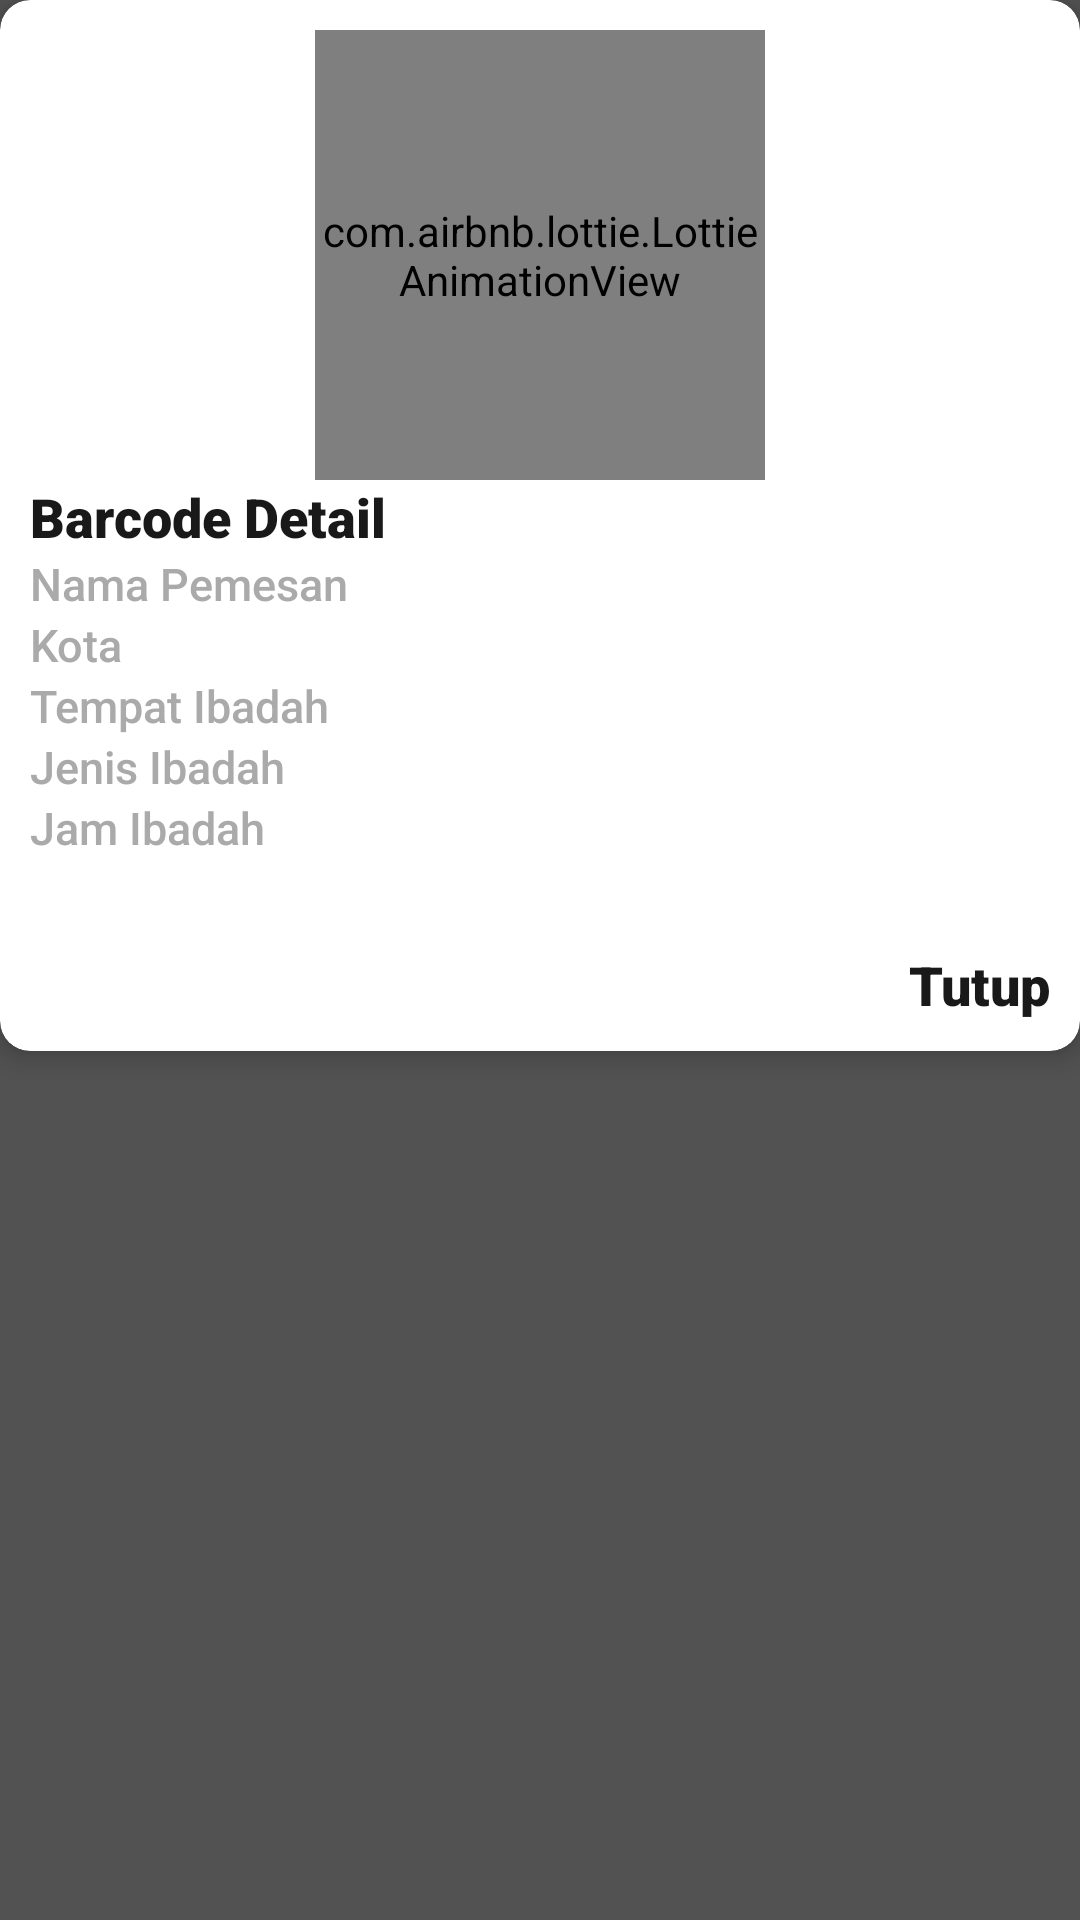

Layout XML and referenced resources for this Android screen:
<!-- AndroidManifest.xml: application theme Theme.ScannerLogos -->
<!-- res/layout/model_popup_inkuiri_scan.xml -->
<?xml version="1.0" encoding="utf-8"?>
<LinearLayout xmlns:android="http://schemas.android.com/apk/res/android"
    xmlns:app="http://schemas.android.com/apk/res-auto"
    xmlns:tools="http://schemas.android.com/tools"
    android:layout_width="match_parent"
    android:layout_height="match_parent"
    android:background="#AB000000"
    android:orientation="vertical">

    <androidx.cardview.widget.CardView
        android:layout_width="match_parent"
        android:layout_height="wrap_content"
        app:cardBackgroundColor="@color/white"
        app:cardCornerRadius="10dp"
        app:cardElevation="5dp"
        app:cardMaxElevation="5dp"
        app:contentPadding="@dimen/fontsize10">

        <LinearLayout
            android:layout_width="match_parent"
            android:layout_height="wrap_content"
            android:orientation="vertical">

            <com.airbnb.lottie.LottieAnimationView
                android:layout_width="150dp"
                android:layout_height="150dp"
                android:layout_gravity="center"
                app:lottie_autoPlay="true"
                app:lottie_loop="true"
                app:lottie_rawRes="@raw/anim_sukses" />

            <TextView
                android:layout_width="wrap_content"
                android:layout_height="wrap_content"
                android:fontFamily="sans-serif-black"
                android:text="Barcode Detail"
                android:textColor="@color/black"
                android:textSize="@dimen/fontsize18"
                tools:ignore="HardcodedText" />

            <LinearLayout
                android:layout_width="match_parent"
                android:layout_height="wrap_content"
                android:orientation="horizontal"
                android:weightSum="2">

                <TextView
                    android:layout_width="0dp"
                    android:layout_height="wrap_content"
                    android:layout_weight="1"
                    android:fontFamily="sans-serif-medium"
                    android:text="Nama Pemesan"
                    android:textColor="@color/grey"
                    android:textSize="@dimen/fontsize15"
                    tools:ignore="HardcodedText" />

                <TextView
                    android:id="@+id/text_nama"
                    android:layout_width="0dp"
                    android:layout_height="wrap_content"
                    android:layout_weight="1"
                    android:fontFamily="sans-serif-medium"
                    android:gravity="end"
                    android:textColor="@color/black"
                    android:textSize="@dimen/fontsize15"
                    tools:ignore="HardcodedText"
                    tools:text="Windy Permadi" />
            </LinearLayout>

            <LinearLayout
                android:layout_width="match_parent"
                android:layout_height="wrap_content"
                android:orientation="horizontal"
                android:weightSum="2">

                <TextView
                    android:layout_width="0dp"
                    android:layout_height="wrap_content"
                    android:layout_weight="1"
                    android:fontFamily="sans-serif-medium"
                    android:text="Kota"
                    android:textColor="@color/grey"
                    android:textSize="@dimen/fontsize15"
                    tools:ignore="HardcodedText" />

                <TextView
                    android:id="@+id/text_kota"
                    android:layout_width="0dp"
                    android:layout_height="wrap_content"
                    android:layout_weight="1"
                    android:fontFamily="sans-serif-medium"
                    android:gravity="end"
                    android:textColor="@color/black"
                    android:textSize="@dimen/fontsize15"
                    tools:ignore="HardcodedText"
                    tools:text="Yogyakarta" />
            </LinearLayout>

            <LinearLayout
                android:layout_width="match_parent"
                android:layout_height="wrap_content"
                android:orientation="horizontal"
                android:weightSum="2">

                <TextView
                    android:layout_width="0dp"
                    android:layout_height="wrap_content"
                    android:layout_weight="1"
                    android:fontFamily="sans-serif-medium"
                    android:text="Tempat Ibadah"
                    android:textColor="@color/grey"
                    android:textSize="@dimen/fontsize15"
                    tools:ignore="HardcodedText" />

                <TextView
                    android:id="@+id/text_tempat"
                    android:layout_width="0dp"
                    android:layout_height="wrap_content"
                    android:layout_weight="1"
                    android:fontFamily="sans-serif-medium"
                    android:gravity="end"
                    android:textColor="@color/black"
                    android:textSize="@dimen/fontsize15"
                    tools:ignore="HardcodedText"
                    tools:text="Gedung Bagus" />
            </LinearLayout>

            <LinearLayout
                android:layout_width="match_parent"
                android:layout_height="wrap_content"
                android:orientation="horizontal"
                android:weightSum="2">

                <TextView
                    android:layout_width="0dp"
                    android:layout_height="wrap_content"
                    android:layout_weight="1"
                    android:fontFamily="sans-serif-medium"
                    android:text="Jenis Ibadah"
                    android:textColor="@color/grey"
                    android:textSize="@dimen/fontsize15"
                    tools:ignore="HardcodedText" />

                <TextView
                    android:id="@+id/text_jenis"
                    android:layout_width="0dp"
                    android:layout_height="wrap_content"
                    android:layout_weight="1"
                    android:fontFamily="sans-serif-medium"
                    android:gravity="end"
                    android:textColor="@color/black"
                    android:textSize="@dimen/fontsize15"
                    tools:ignore="HardcodedText"
                    tools:text="Ibadah Umum" />
            </LinearLayout>

            <LinearLayout
                android:layout_width="match_parent"
                android:layout_height="wrap_content"
                android:orientation="horizontal"
                android:weightSum="2">

                <TextView
                    android:layout_width="0dp"
                    android:layout_height="wrap_content"
                    android:layout_weight="1"
                    android:fontFamily="sans-serif-medium"
                    android:text="Jam Ibadah"
                    android:textColor="@color/grey"
                    android:textSize="@dimen/fontsize15"
                    tools:ignore="HardcodedText" />

                <TextView
                    android:id="@+id/text_jam"
                    android:layout_width="0dp"
                    android:layout_height="wrap_content"
                    android:layout_weight="1"
                    android:fontFamily="sans-serif-medium"
                    android:gravity="end"
                    android:textColor="@color/black"
                    android:textSize="@dimen/fontsize15"
                    tools:ignore="HardcodedText"
                    tools:text="Info Detail" />
            </LinearLayout>

            <TextView
                android:id="@+id/text_ok"
                android:layout_width="wrap_content"
                android:layout_height="wrap_content"
                android:layout_gravity="end"
                android:layout_marginTop="30dp"
                android:fontFamily="sans-serif-black"
                android:gravity="center_horizontal"
                android:text="Tutup"
                android:textColor="@color/black"
                android:textSize="@dimen/fontsize18"
                tools:ignore="HardcodedText" />
        </LinearLayout>
    </androidx.cardview.widget.CardView>

</LinearLayout>
<!-- resources referenced by this layout -->
<resources>
  <color name="black">#FF191919</color>
  <color name="grey">#AAAAAA</color>
  <color name="white">#FFFFFFFF</color>
  <dimen name="fontsize10">10sp</dimen>
  <dimen name="fontsize15">15sp</dimen>
  <dimen name="fontsize18">18sp</dimen>
  <style name="Theme.ScannerLogos" parent="Theme.AppCompat.Light.NoActionBar">
          
          <item name="colorPrimary">@color/colorPrimary</item>
          <item name="colorPrimaryVariant">@color/colorPrimaryDark</item>
          <item name="colorOnPrimary">@color/white</item>
          
          <item name="colorSecondary">@color/colorPrimary</item>
          <item name="colorSecondaryVariant">@color/colorPrimary</item>
          <item name="colorOnSecondary">@color/black</item>
          
          <item name="android:statusBarColor" tools:targetApi="l">?attr/colorPrimaryVariant</item>
          
      </style>
  <color name="colorPrimary">#ffbd9b</color>
  <color name="colorPrimaryDark">#ffd8cc</color>
</resources>
